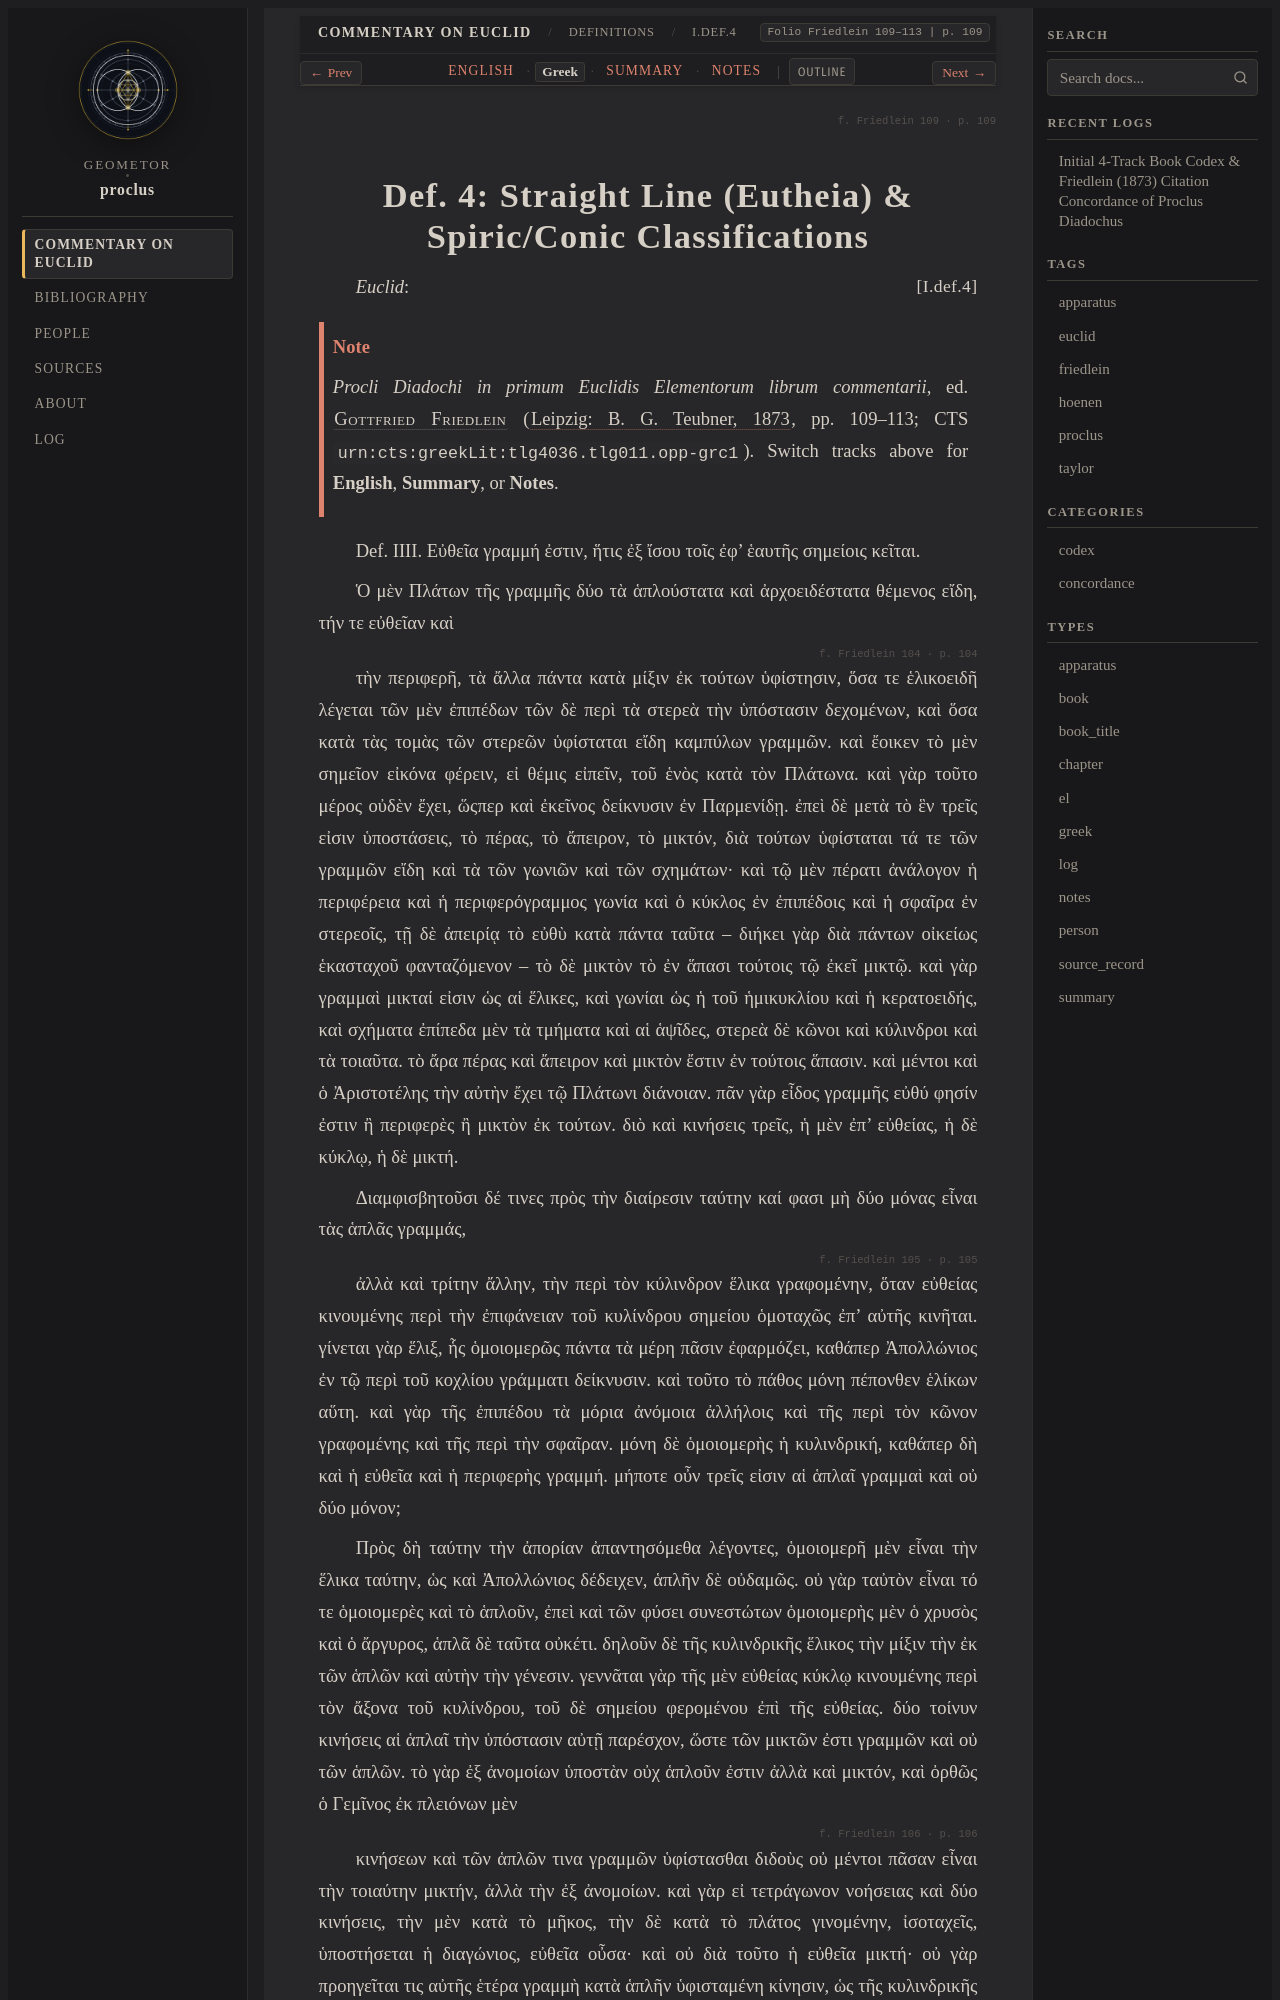

repository: geometor/proclus · page: in_euclidem/definitions/def_04/greek.html · generator: sphinx

:order: 4
:layout: book
:canonical_id: I.Def.4
:breadcrumb_title: I.Def.4
:folio: Friedlein 109–113
:book: Definitions
:type: greek
:tracks: English: index | Greek: greek | Summary: summary | Notes: notes

.. folio:: Friedlein 109
   :page: 109

.. _sec-def-04-el:
